The GitHub repository fucnim17/yolo26-beverage-crate-classification contains a labelled image folder "dataset" with 31 categories: allgäuer bügel 20x0.50l, bayr. brauhaus 20x0.50l, becks bier 20x0.50l, bitburger 24x0.33l, brinkhoffs 20x0.50l, budweiser 20x0.50l, coca cola 20x0.50l, coca cola pet 12x1.00l, diebels 24x0.33l, gerolsteiner 24x0.25l, gerolsteiner pet 12x1.00l, hansa 20x0.50l, haus cramer offen 24x0.33l, jever 24x0.33l, kromb. radler 24x0.33l, könig pils stub 20x0.33l, nürburg quelle pet cycle 12x1.00l, oscar maxxum 20x0.50l, paulaner spezi 20x0.50l, paulaner teilbar 20x0.50l, radeberger 24x0.33l, reissdorf 24x0.33l, reissdorf dsp 24x0.33l, rheinfels pet 12x1.00l, salvus pet cycle 12x1.00l, staatl. fachingen 12x0.75l, stauder 20x0.50l, stauder dsp 20x0.50l, traugott alt 20x0.50l, vita malz 24x0.33l, wicküler 20x0.50l. Examples follow, each with its label.

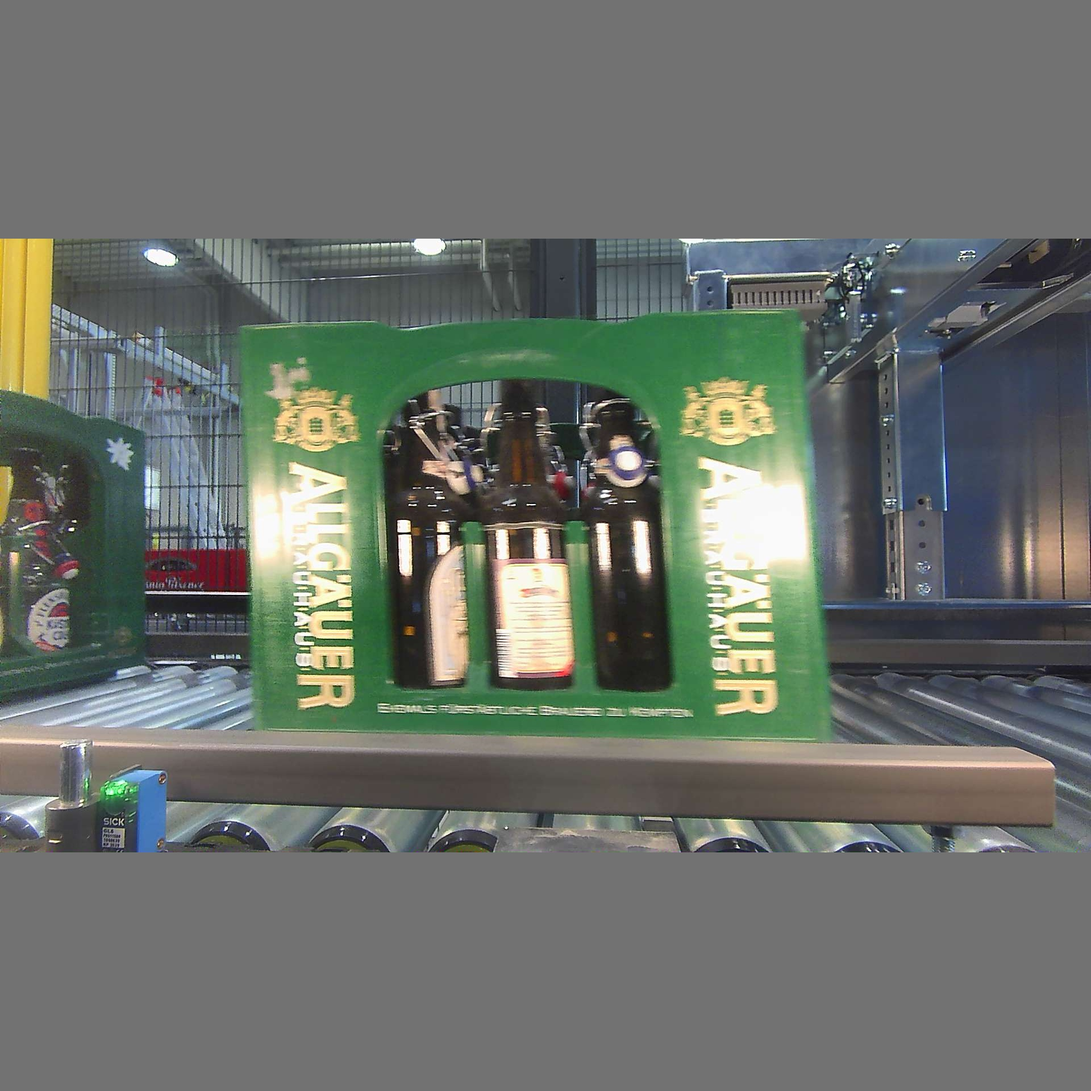
Label: allgäuer bügel 20x0.50l

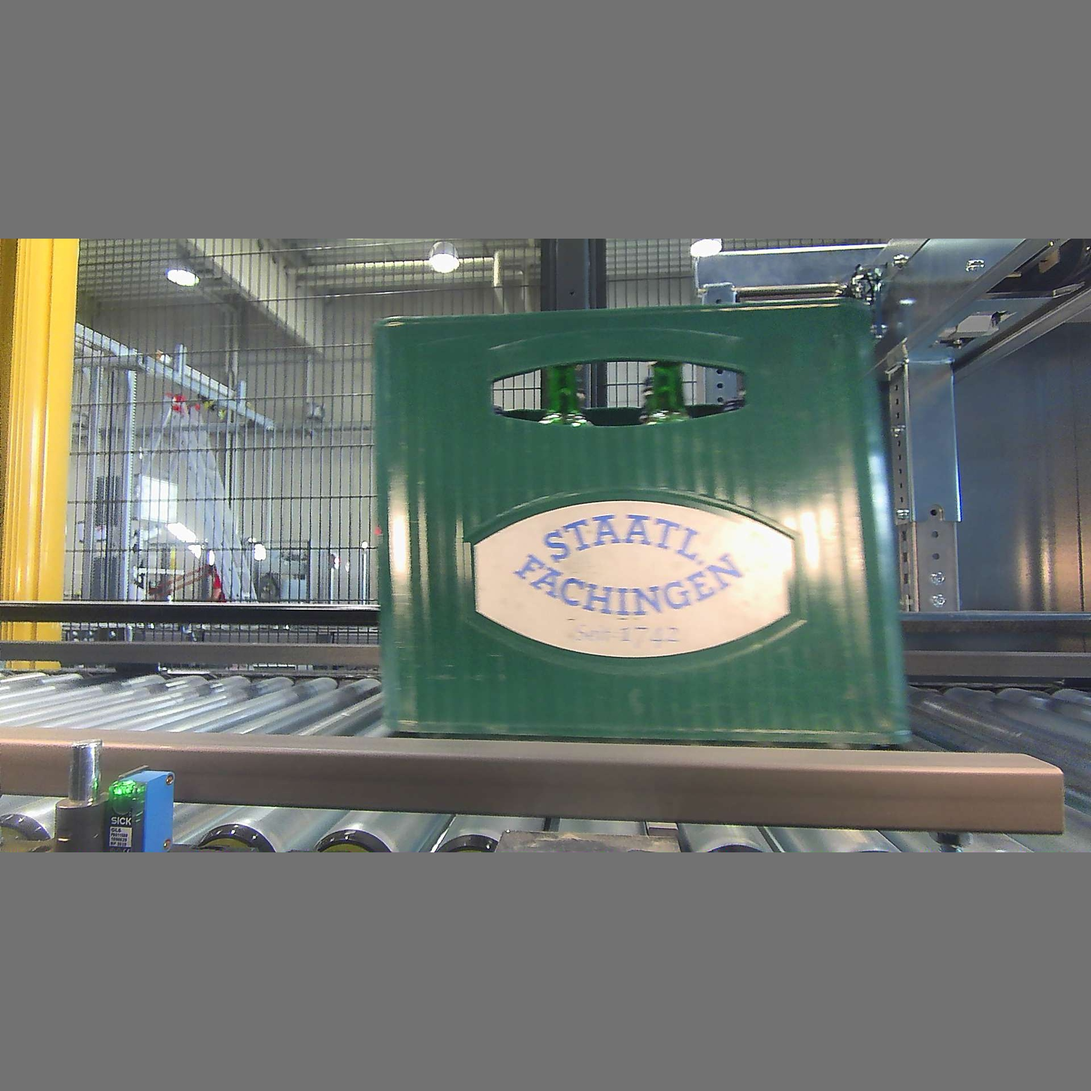
Label: staatl. fachingen 12x0.75l

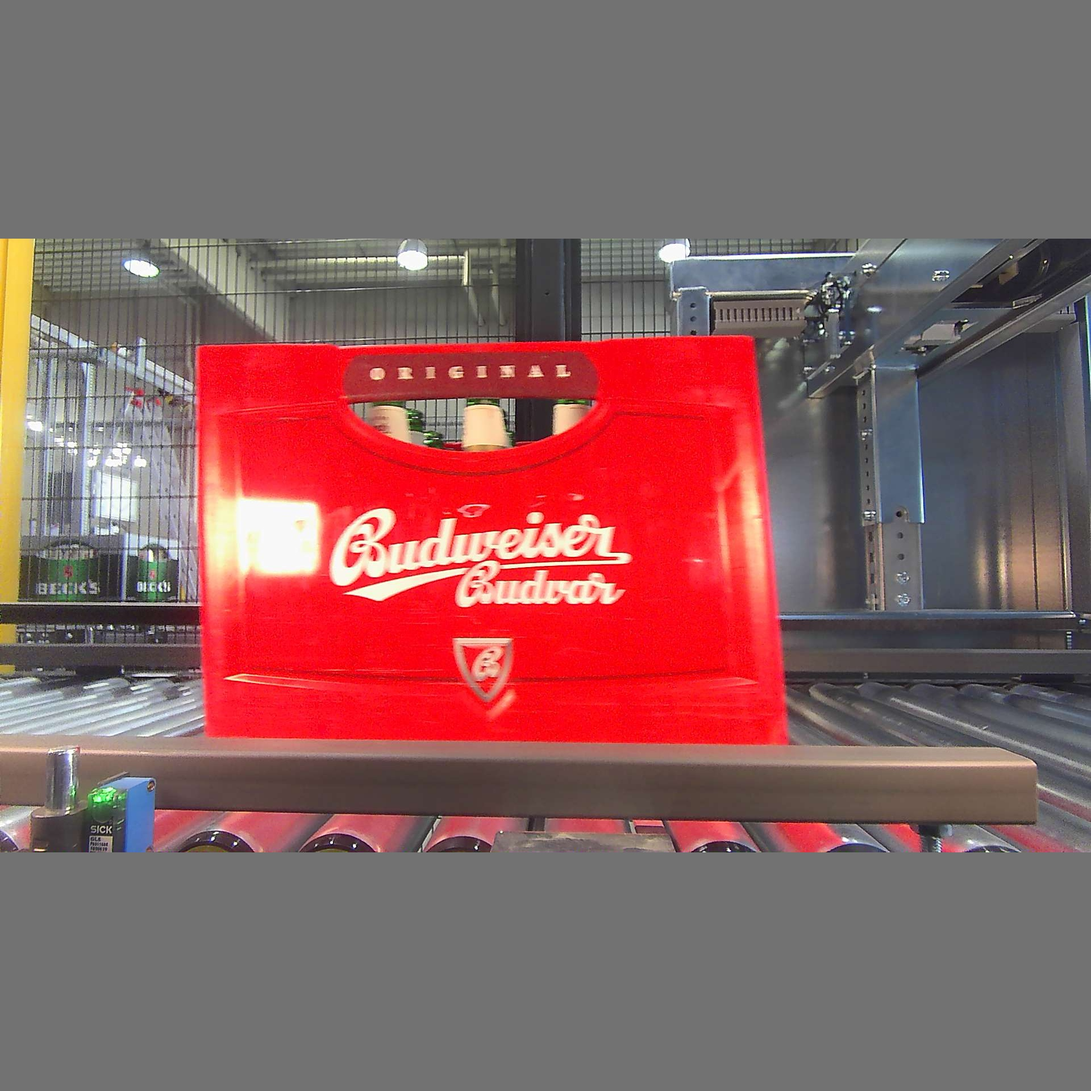
Label: budweiser 20x0.50l

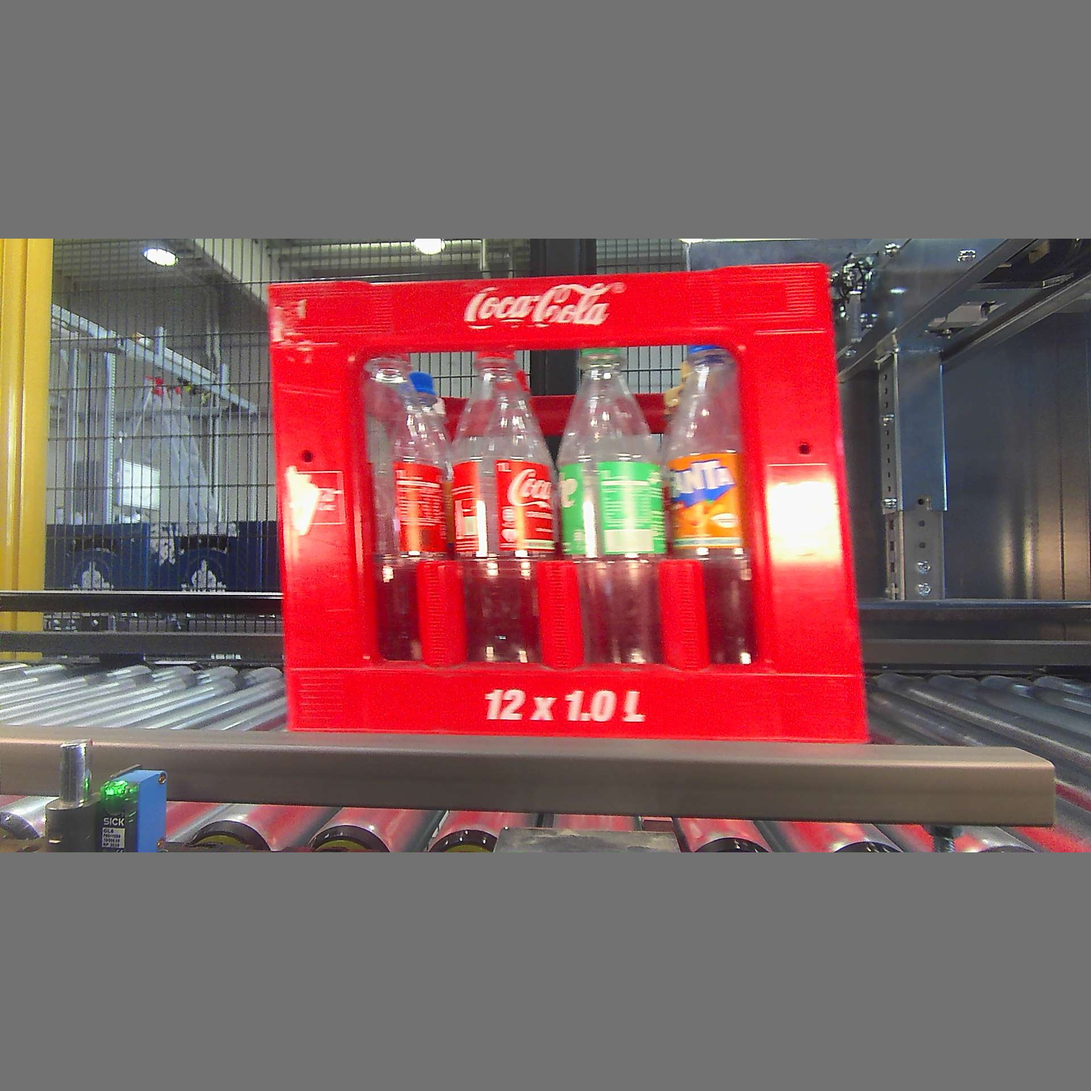
Label: coca cola pet 12x1.00l

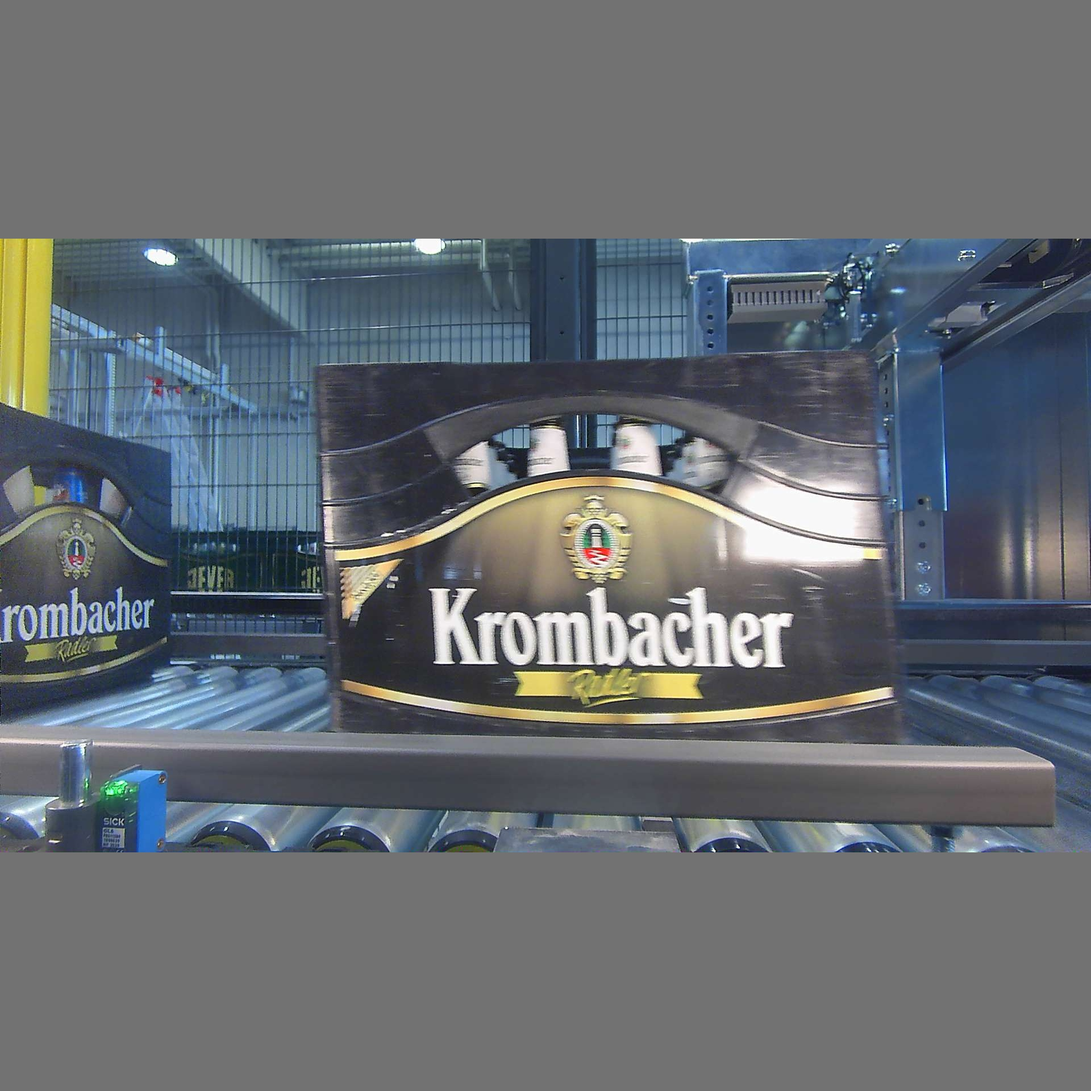
Label: kromb. radler 24x0.33l

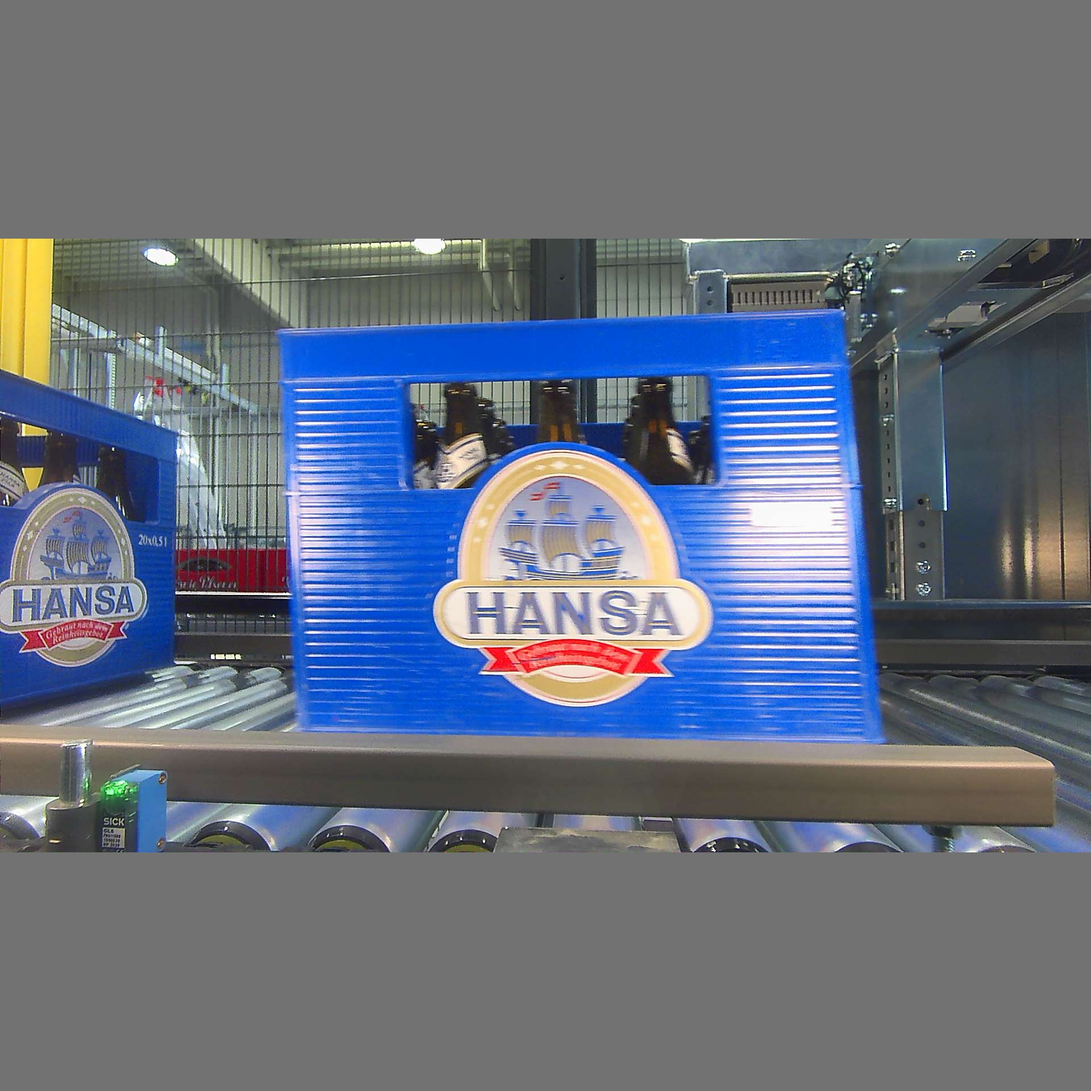
Label: hansa 20x0.50l
